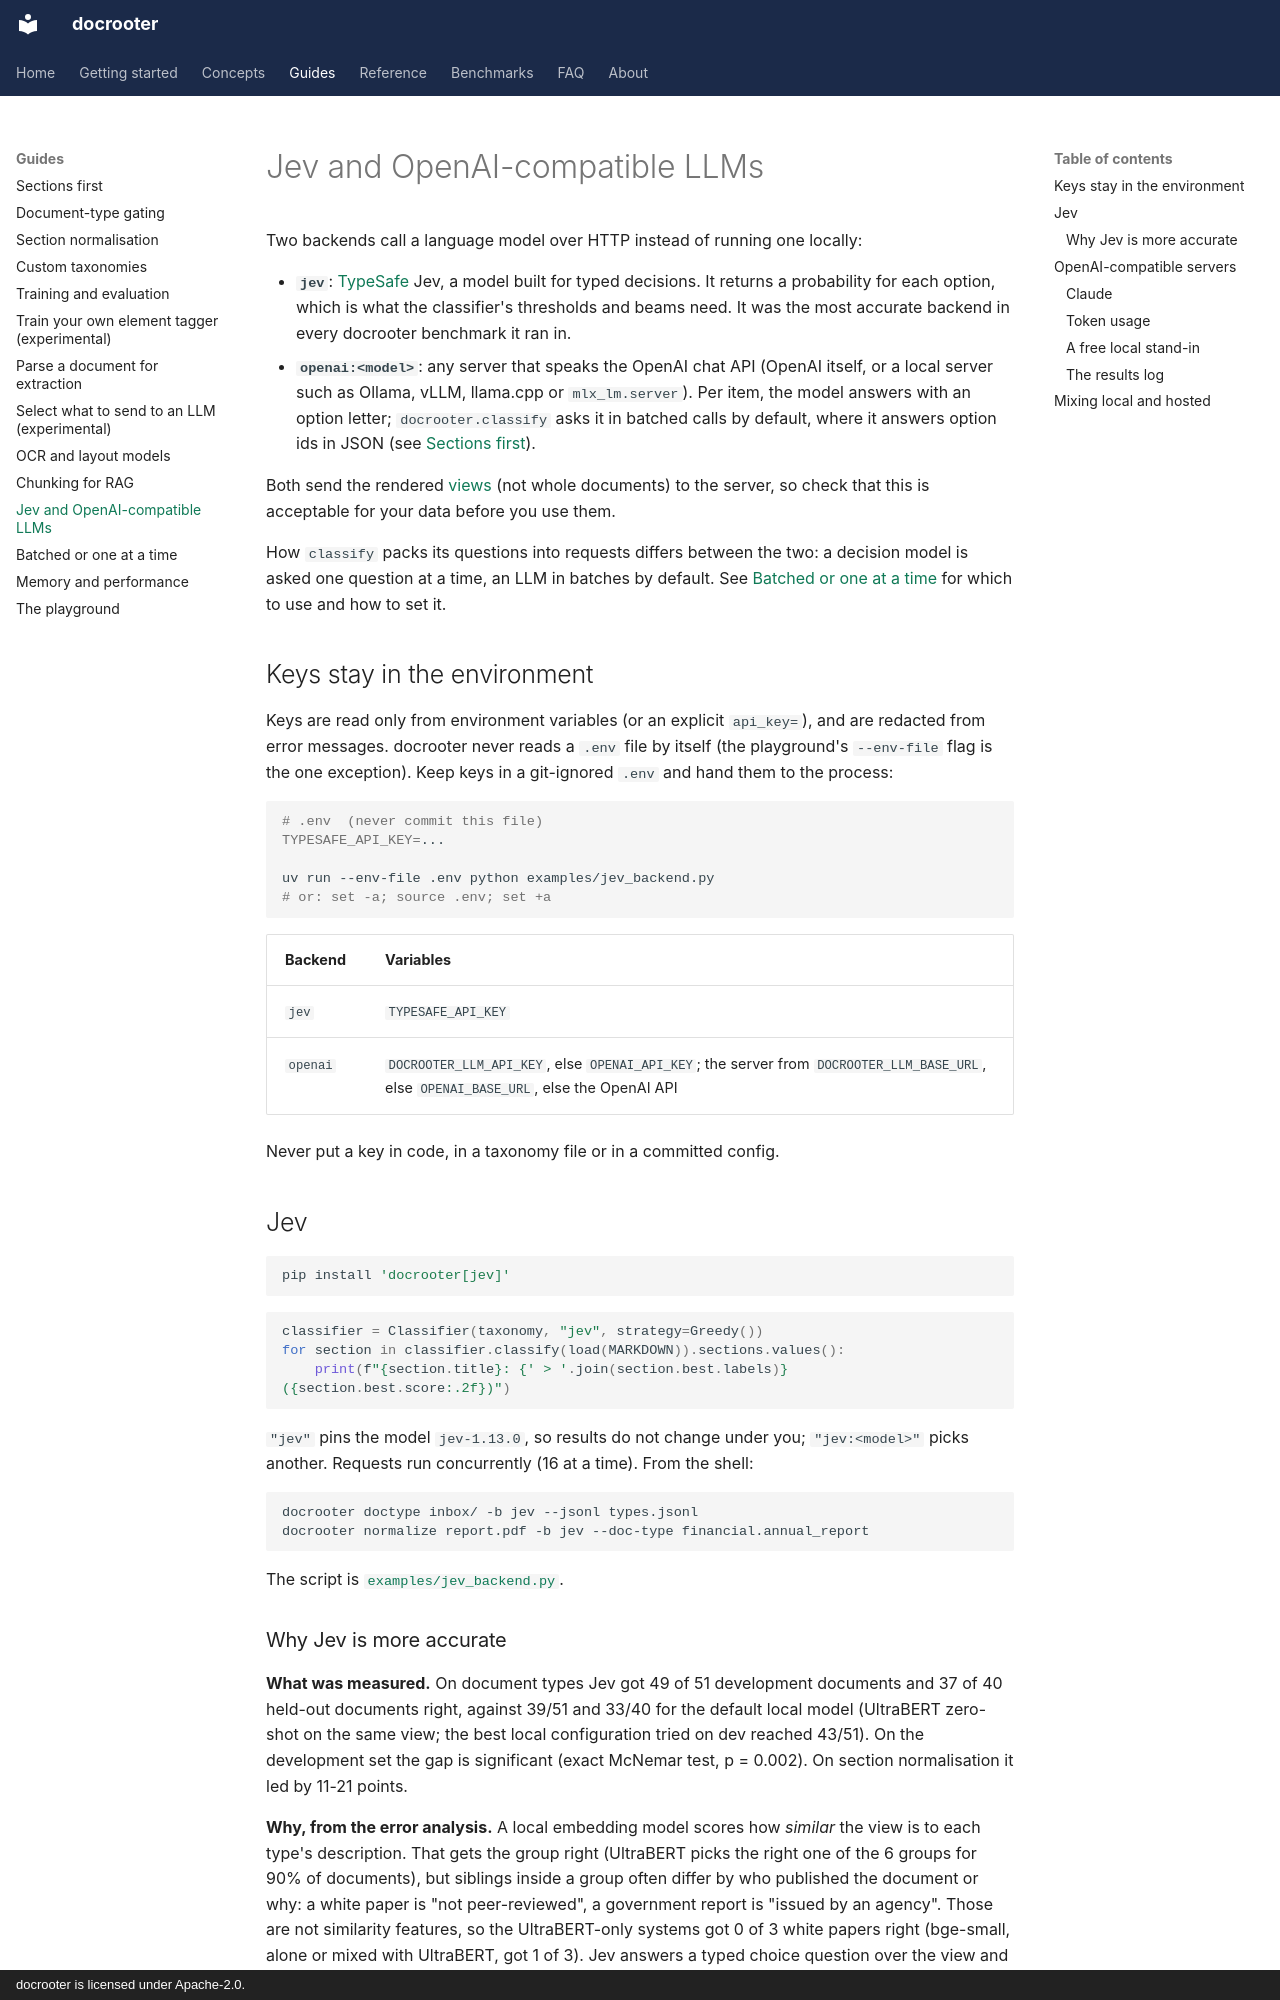

repository: LandoCole/docrooter · page: guides/llm-backends/index.html · generator: mkdocs · copyright: docrooter is licensed under Apache-2.0.

# Jev and OpenAI-compatible LLMs

Two backends call a language model over HTTP instead of running one locally:

- **`jev`**: [TypeSafe](https://typesafe.ai) Jev, a model built for typed decisions. It returns
  a probability for each option, which is what the classifier's thresholds and beams need. It
  was the most accurate backend in every docrooter benchmark it ran in.
- **`openai:<model>`**: any server that speaks the OpenAI chat API (OpenAI itself, or a local
  server such as Ollama, vLLM, llama.cpp or `mlx_lm.server`). Per item, the model answers
  with an option letter; `docrooter.classify` asks it in batched calls by default, where it
  answers option ids in JSON (see [Sections first](sections-first.md#how-the-llm-is-asked)).

Both send the rendered [views](../concepts/views.md) (not whole documents) to the server, so
check that this is acceptable for your data before you use them.

How `classify` packs its questions into requests differs between the two: a decision model is
asked one question at a time, an LLM in batches by default. See
[Batched or one at a time](calls.md) for which to use and how to set it.

## Keys stay in the environment

Keys are read only from environment variables (or an explicit `api_key=`), and are redacted from
error messages. docrooter never reads a `.env` file by itself (the playground's `--env-file`
flag is the one exception). Keep keys in a git-ignored `.env` and hand them to the process:

```bash
# .env  (never commit this file)
TYPESAFE_API_KEY=...

uv run --env-file .env python examples/jev_backend.py
# or: set -a; source .env; set +a
```

| Backend | Variables |
| --- | --- |
| `jev` | `TYPESAFE_API_KEY` |
| `openai` | `DOCROOTER_LLM_API_KEY`, else `OPENAI_API_KEY`; the server from `DOCROOTER_LLM_BASE_URL`, else `OPENAI_BASE_URL`, else the OpenAI API |

Never put a key in code, in a taxonomy file or in a committed config.

## Jev

```bash
pip install 'docrooter[jev]'
```

```python
classifier = Classifier(taxonomy, "jev", strategy=Greedy())
for section in classifier.classify(load(MARKDOWN)).sections.values():
    print(f"{section.title}: {' > '.join(section.best.labels)} ({section.best.score:.2f})")
```

`"jev"` pins the model `jev-1.13.0`, so results do not change under you; `"jev:<model>"` picks
another. Requests run concurrently (16 at a time). From the shell:

```bash
docrooter doctype inbox/ -b jev --jsonl types.jsonl
docrooter normalize report.pdf -b jev --doc-type financial.annual_report
```

The script is [`examples/jev_backend.py`](../../../examples/jev_backend.py).

### Why Jev is more accurate

**What was measured.** On document types Jev got 49 of 51 development documents and 37 of 40
held-out documents right, against 39/51 and 33/40 for the default local model (UltraBERT
zero-shot on the same view; the best local configuration tried on dev reached 43/51). On the
development set the gap is significant (exact McNemar test, p = 0.002). On section
normalisation it led by 11-21 points.

**Why, from the error analysis.** A local embedding model scores how *similar* the view is to
each type's description. That gets the group right (UltraBERT picks the right one of the 6
groups for 90% of documents), but siblings inside a group often differ by who published the
document or why: a white paper is "not peer-reviewed", a government report is "issued by an
agency". Those are not similarity features, so the UltraBERT-only systems got 0 of 3 white
papers right (bge-small, alone or mixed with UltraBERT, got 1 of 3). Jev answers a typed choice
question over the view and the written definitions together, so it can apply such distinctions.
Its two development misses were documents whose view itself was misleading (an NDA that opens
with a page of instructions; a slide deck that parses to one section).

**What it costs.** A network call, a per-token price (the benchmark paid $0.0044 for typing 51
documents from their views, and $0.008 for normalising 159 sections), and sending your text to
a hosted service. The local default stays the right choice when data must not leave the
machine or when about 80% accuracy is enough.
